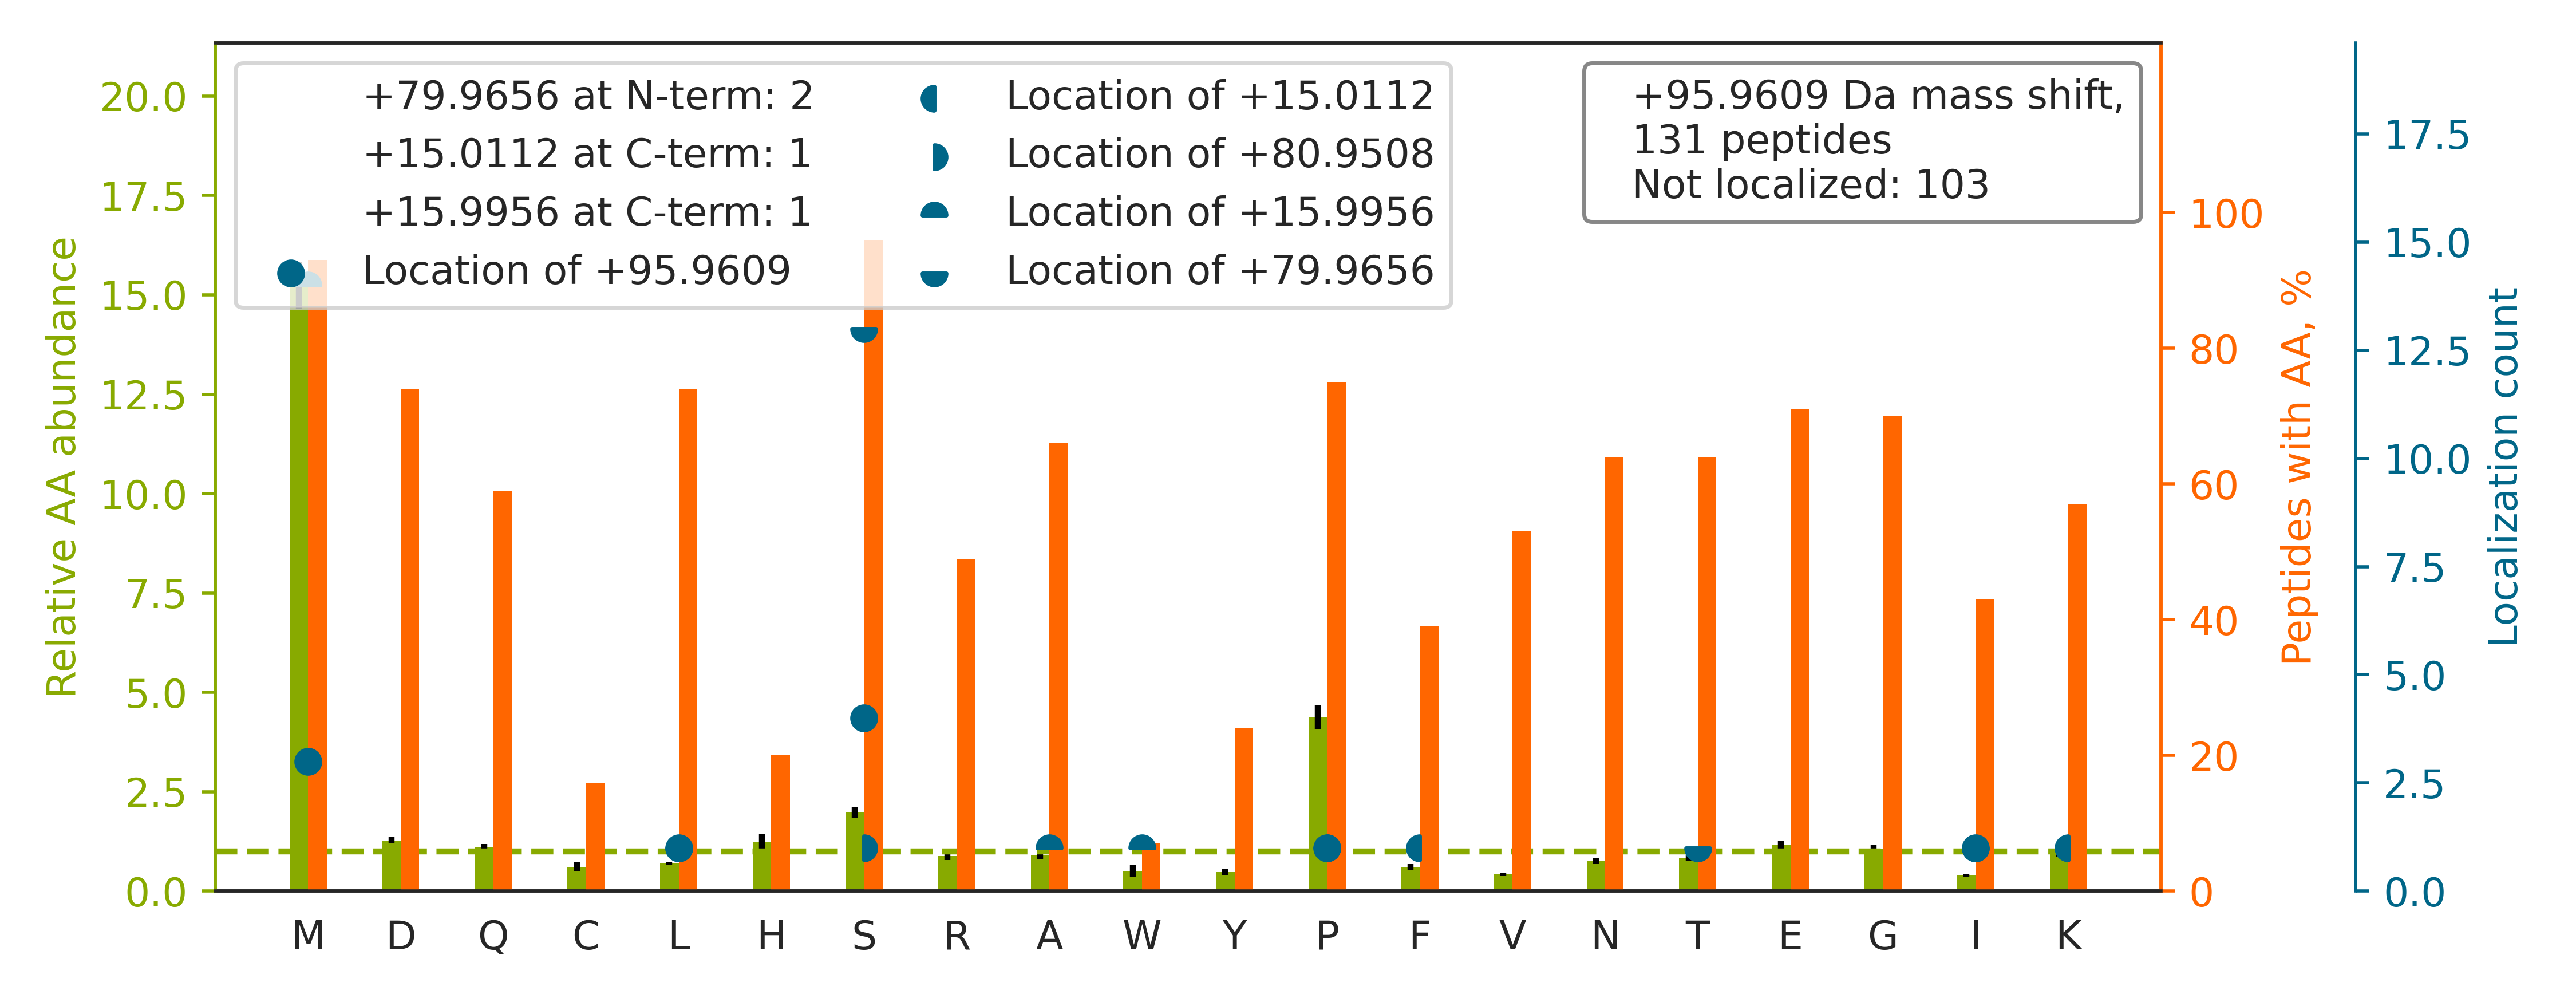

Values plotted in this chart, from the file beside it:
top isoform	localization score	spectrum
R.GLVGGQEEASQEAGLPAGAGPSPTFPALGIGMDSCVIP…		QEXI22263.47974.47974.4
K.GGPEGVAAQAVASAASAGPADAEMEEIFDDASPGKQK.…		QEXI22263.35269.35269.4
R.LLEDGEDFNLGDALDSSNSMQTIQK.T		QEXI22263.42931.42931.3
K.QQLEEEEENFSRPQIDENPLDDNSEEEMEDAPK.Q		QEXI22263.31304.31304.4
K.SFSKEELM[+96]SSDLEETAGSTSIPK.R	0.411	QEXI22263.30293.30293.3
R.LQAALDDEEAGGRPAMEPGNGSLDLGGDSAGR.S		QEXI22263.28237.28237.4
R.GQPGNAYDGAGQPSAAYLSMSQGAVANANSTPPPYER.…		QEXI22263.28624.28624.4
K.VTDALPEPEPPGAMAASEDEEEEEEALEAMQSR.L		QEXI22263.40632.40632.4
K.TLSVAAAFNEDEDSEPEEMPPEAK.M		QEXI22263.34680.34680.3
K.IIPTLEEGLQLPSPTATSQLPLESDAVECLNYQHYK.G		QEXI22263.47923.47923.4
R.ATAPQTQHVSPMRQVEPPAK.K		QEXI22263.13167.13167.4
K.YLMASDPNLQVLGAAYIQHK.C		QEXI22263.36543.36543.4
R.WCNVQSTQDEFEELTM[+16]S[+80]QK.N	0.03147	QEXI22263.35226.35226.3
K.ILLVDS[+96]PGMGNADDEQQEEGTSSK.Q	0.8657	QEXI22263.33136.33136.3
R.QQAAYYAQTSPQGMPQHPPAPQGQ.-		QEXI22263.18379.18379.3
R.IDEDGENTQIEDTEPMSPVLNSK.F		QEXI22263.29769.29769.3
K.VEAKEESEESDEDMGFGLFD.-		QEXI22263.38439.38439.3
R.LTVEEATASVSEGGGLQGISMKDSDEEDEEDD.-		QEXI22263.37576.37576.4
K.FGESEEVEM[+16]EVES[+80]DEEDDKQEK.A	0.9105	QEXI22263.25876.25876.4
R.VEKDYNDLFDGDDMSNAGDFLNDNAVEIPSFSK.G		QEXI22263.44549.44549.4
K.FICVTPTTCSNTIDLPMSPR.T		QEXI22263.37449.37449.3
R.SSGDVLETFNFLENADDSDEDEENDMIEGIPEGK.D		QEXI22263.48922.48922.4
R.RSDSMTFLGCIPPNPFEVPLAEAIPLADQPHLLQPNAR…		QEXI22263.47218.47218.4
K.EADDDEEVDDNIPEMPSPK.K		QEXI22263.24934.24934.3
R.MQNNSSPSISPNTSFTSDGSPSPLGGIKR.K		QEXI22263.28517.28517.4
R.LVGM[+16]DPEQAS[+80]VTNQNEYAR.S	0.8899	QEXI22263.23880.23880.3
K.STIGVMVTASHNPEEDNGVK.L		QEXI22263.20957.20957.3
K.SESQMDITDINTPKPK.K		QEXI22263.22177.22177.4
K.LGHVVM[+16]GNNAVS[+80]PYQQVIEK.T	0.9404	QEXI22263.27748.27748.3
R.LSAITMALQYGSESEEDAALAAAR.Y		QEXI22263.41313.41313.3
K.EGMNPSYDEYADSDEDQHDAYLER.M		QEXI22263.20085.20085.3
K.IM[+16]SSI[+80]GEGIDFSQER.Q	0.7613	QEXI22263.31212.31212.3
K.VEMGTSSQNDVDMSWIPQETLNQINKASPR.R		QEXI22263.35087.35087.4
R.ATAPQTQHVS[+80]P[+16]MR.Q	0.8027	QEXI22263.6308.6308.3
R.MSESPTPCSGSSFEETEALVNTAAK.N		QEXI22263.33732.33732.3
K.STSAPQM[+96]SPGSSDNQSSSPQPAQQK.L	0.5834	QEXI22263.12754.12754.3
K.LNEAQPSTIATSMRDSLI[+96]DSLT.-	0.9204	QEXI22263.36225.36225.3
K.RPLFLAPDFDRWLDESDAEMELR.A		QEXI22263.39683.39683.3
R.SPPMELQPPVSPQQSECNPVGALQELVVQK.G		QEXI22263.45976.45976.4
K.GSHQISLDNPDYQQDFFPK.E		QEXI22263.30823.30823.3
K.ATLSSTSGLDLMSESGEGEISPQREVSR.S		QEXI22263.26248.26248.3
K.GASVSINVNTSLEDMRSNNVEDCK.M		QEXI22263.24177.24177.4
K.IEIIQPLLDMAAGTSNAAPVAENVTNNEGSPPPPVK.V		QEXI22263.47199.47199.5
R.SQLPTLEQDGGTQNPVSSPGMSQELR.T		QEXI22263.28671.28671.3
K.LLQTTNNSPMNSKPQQIK.M		QEXI22263.22772.22772.4
K.GIAPASPMLGNASNPNK.A		QEXI22263.24213.24213.3
K.VIHDNFGIVEGLMTTVHAITATQK.T		QEXI22263.36933.36933.4
R.SNSMLELAPK.V		QEXI22263.24512.24512.3
R.S[+80]ASPDDDLGSSNW[+16]EAADLGNEER.K	0.8327	QEXI22263.25668.25668.3
K.IPSKEEEADMSSPTQR.T		QEXI22263.14833.14833.4
K.AALGLQDSDDEDAAVDIDEQIESMFNSK.K		QEXI22263.46386.46386.3
K.QICLVM[+16]LETLSQS[+80]PQGR.V	0.8912	QEXI22263.36622.36622.3
R.S[+80]MSAA[+16]FCSLLAPER.Q	0.0245	QEXI22263.33222.33222.3
K.TKGHLDAELDAYMAQTDPETND.-		QEXI22263.23594.23594.3
R.SHILEDDENSVDISMLK.T		QEXI22263.28456.28456.3
R.SASMKLPDNTVK.L		QEXI22263.17972.17972.3
K.EVDGLLTSEPMGSPVSSK.T		QEXI22263.30949.30949.3
R.MPQDGSDDEDEEWPTLEK.A		QEXI22263.32405.32405.3
K.ALEYSNGIFDCQSPTSPFMGSLR.A		QEXI22263.40166.40166.3
K.GASVSINVNTSLEDMR.S		QEXI22263.25928.25928.2
... 71 more rows
